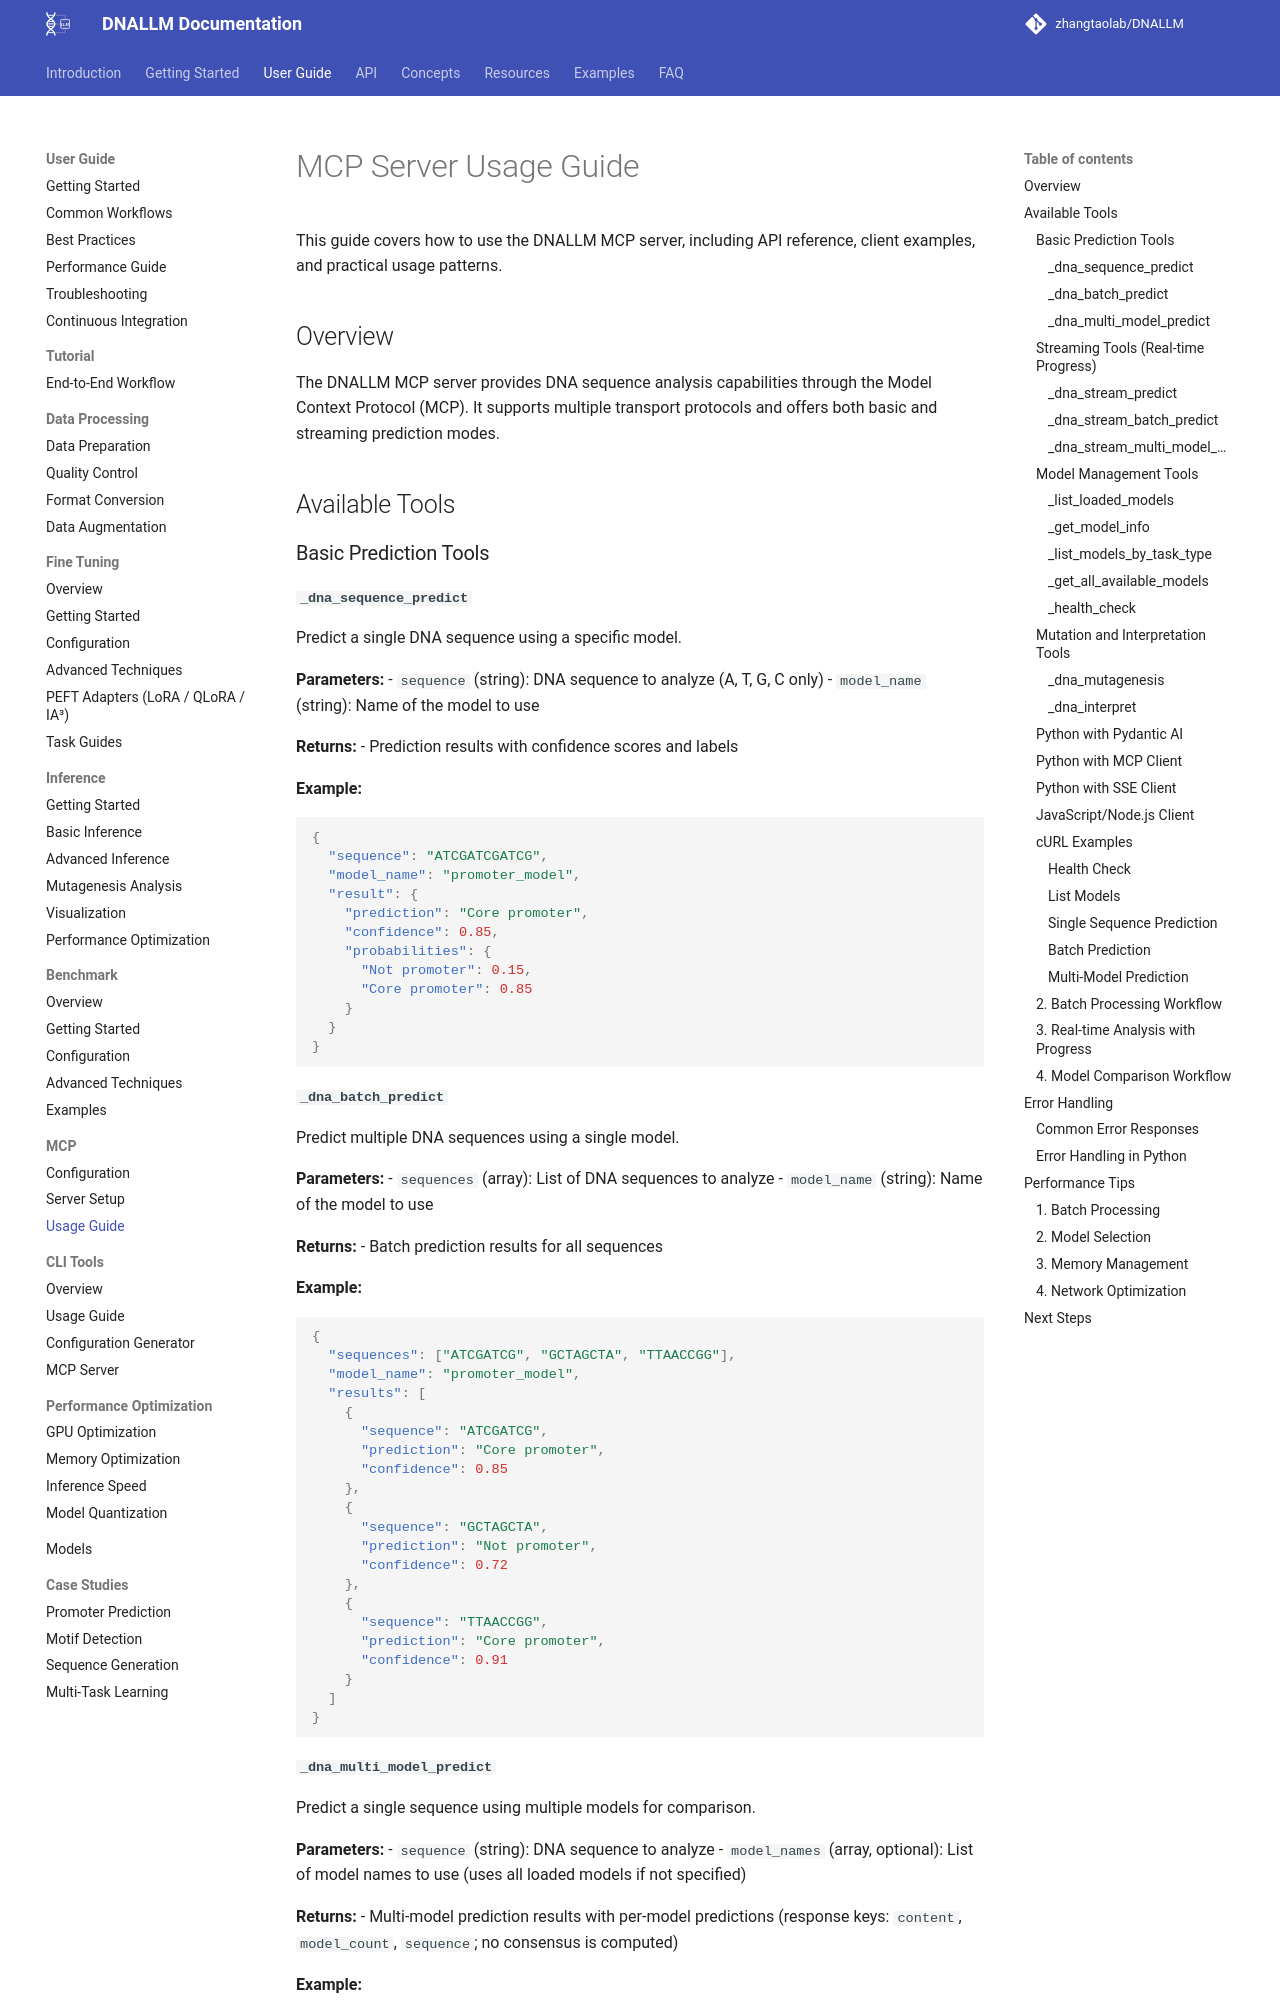

repository: zhangtaolab/DNALLM · page: user_guide/mcp/usage/index.html · generator: mkdocs

# MCP Server Usage Guide

This guide covers how to use the DNALLM MCP server, including API reference, client examples, and practical usage patterns.

## Overview

The DNALLM MCP server provides DNA sequence analysis capabilities through the Model Context Protocol (MCP). It supports multiple transport protocols and offers both basic and streaming prediction modes.

## Available Tools

### Basic Prediction Tools

#### `_dna_sequence_predict`
Predict a single DNA sequence using a specific model.

**Parameters:**
- `sequence` (string): DNA sequence to analyze (A, T, G, C only)
- `model_name` (string): Name of the model to use

**Returns:**
- Prediction results with confidence scores and labels

**Example:**
```json
{
  "sequence": "ATCGATCGATCG",
  "model_name": "promoter_model",
  "result": {
    "prediction": "Core promoter",
    "confidence": 0.85,
    "probabilities": {
      "Not promoter": 0.15,
      "Core promoter": 0.85
    }
  }
}
```

#### `_dna_batch_predict`
Predict multiple DNA sequences using a single model.

**Parameters:**
- `sequences` (array): List of DNA sequences to analyze
- `model_name` (string): Name of the model to use

**Returns:**
- Batch prediction results for all sequences

**Example:**
```json
{
  "sequences": ["ATCGATCG", "GCTAGCTA", "TTAACCGG"],
  "model_name": "promoter_model",
  "results": [
    {
      "sequence": "ATCGATCG",
      "prediction": "Core promoter",
      "confidence": 0.85
    },
    {
      "sequence": "GCTAGCTA",
      "prediction": "Not promoter",
      "confidence": 0.72
    },
    {
      "sequence": "TTAACCGG",
      "prediction": "Core promoter",
      "confidence": 0.91
    }
  ]
}
```

#### `_dna_multi_model_predict`
Predict a single sequence using multiple models for comparison.

**Parameters:**
- `sequence` (string): DNA sequence to analyze
- `model_names` (array, optional): List of model names to use (uses all loaded models if not specified)

**Returns:**
- Multi-model prediction results with per-model predictions (response keys: `content`, `model_count`, `sequence`; no consensus is computed)

**Example:**
```json
{
  "sequence": "ATCGATCGATCG",
  "model_count": 2,
  "content": [
    {
      "type": "text",
      "text": "{'promoter_model': {'prediction': 'Core promoter', 'confidence': 0.85}, 'conservation_model': {'prediction': 'Conserved', 'confidence': 0.92}}"
    }
  ]
}
```

### Streaming Tools (Real-time Progress)
